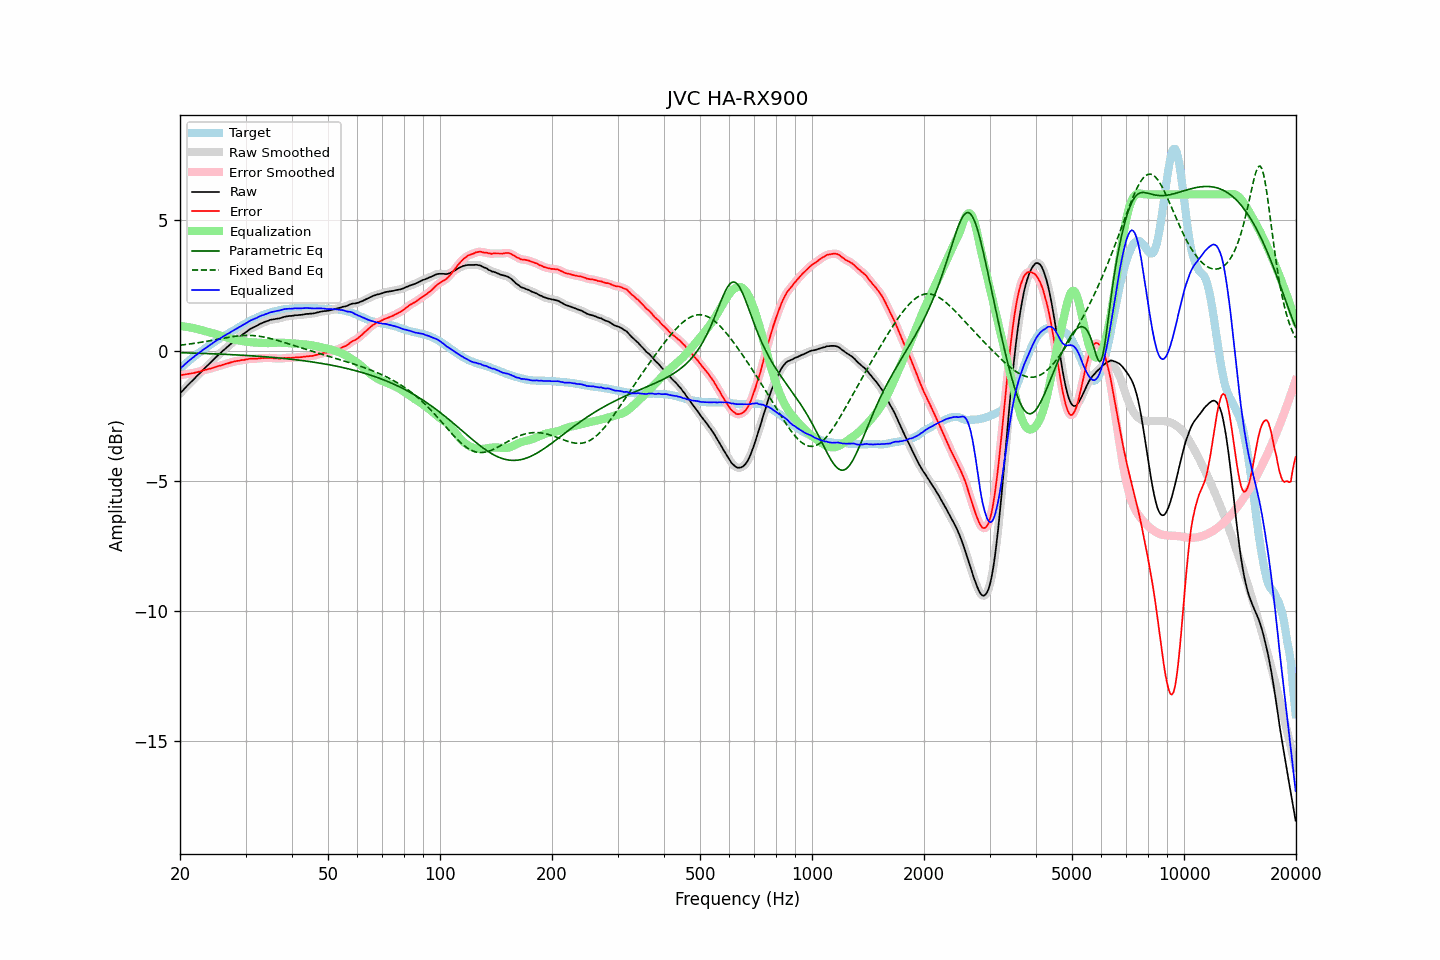

Source data for this figure (header and first rows):
frequency, raw, error, smoothed, error_smoothed, equalization, parametric_eq, fixed_band_eq, equalized_raw, equalized_smoothed, target
20.00, -1.65, -0.95, -1.65, -0.95, 0.95, -0.08, 0.21, -0.70, -0.70, -0.70
20.20, -1.58, -0.94, -1.58, -0.94, 0.94, -0.09, 0.21, -0.64, -0.65, -0.64
20.40, -1.52, -0.93, -1.52, -0.93, 0.93, -0.09, 0.22, -0.59, -0.59, -0.59
20.61, -1.45, -0.92, -1.45, -0.92, 0.92, -0.09, 0.23, -0.53, -0.53, -0.53
20.81, -1.39, -0.91, -1.39, -0.91, 0.91, -0.09, 0.23, -0.48, -0.48, -0.48
21.02, -1.32, -0.90, -1.32, -0.90, 0.90, -0.09, 0.24, -0.42, -0.42, -0.42
21.23, -1.26, -0.89, -1.26, -0.89, 0.89, -0.09, 0.25, -0.37, -0.37, -0.37
21.44, -1.20, -0.88, -1.20, -0.88, 0.88, -0.10, 0.26, -0.32, -0.32, -0.32
21.66, -1.14, -0.87, -1.14, -0.87, 0.87, -0.10, 0.27, -0.28, -0.27, -0.27
21.87, -1.08, -0.86, -1.08, -0.86, 0.85, -0.10, 0.28, -0.23, -0.22, -0.22
22.09, -1.01, -0.84, -1.01, -0.84, 0.84, -0.10, 0.29, -0.17, -0.18, -0.17
22.31, -0.95, -0.83, -0.95, -0.83, 0.82, -0.10, 0.30, -0.13, -0.13, -0.12
22.54, -0.89, -0.81, -0.89, -0.81, 0.81, -0.11, 0.31, -0.08, -0.08, -0.09
22.76, -0.83, -0.80, -0.83, -0.79, 0.79, -0.11, 0.32, -0.04, -0.04, -0.03
22.99, -0.76, -0.77, -0.76, -0.77, 0.77, -0.11, 0.33, 0.01, 0.01, 0.00
23.22, -0.70, -0.76, -0.70, -0.75, 0.76, -0.11, 0.34, 0.06, 0.06, 0.05
23.45, -0.64, -0.74, -0.64, -0.74, 0.74, -0.11, 0.35, 0.10, 0.10, 0.09
23.69, -0.58, -0.73, -0.58, -0.72, 0.72, -0.12, 0.36, 0.14, 0.14, 0.14
23.92, -0.52, -0.70, -0.52, -0.71, 0.71, -0.12, 0.37, 0.19, 0.18, 0.18
24.16, -0.46, -0.69, -0.46, -0.69, 0.69, -0.12, 0.38, 0.23, 0.23, 0.23
24.40, -0.40, -0.67, -0.40, -0.67, 0.67, -0.12, 0.39, 0.27, 0.27, 0.27
24.65, -0.34, -0.65, -0.34, -0.65, 0.65, -0.13, 0.41, 0.31, 0.31, 0.31
24.89, -0.28, -0.63, -0.28, -0.63, 0.63, -0.13, 0.42, 0.35, 0.35, 0.35
25.14, -0.22, -0.61, -0.22, -0.61, 0.62, -0.13, 0.43, 0.40, 0.39, 0.39
25.39, -0.16, -0.59, -0.16, -0.60, 0.60, -0.13, 0.44, 0.44, 0.43, 0.43
25.65, -0.11, -0.58, -0.11, -0.58, 0.58, -0.14, 0.45, 0.47, 0.47, 0.47
25.91, -0.05, -0.56, -0.05, -0.56, 0.56, -0.14, 0.46, 0.51, 0.51, 0.51
26.16, 0.01, -0.54, 0.00, -0.54, 0.54, -0.14, 0.48, 0.55, 0.54, 0.55
26.43, 0.06, -0.52, 0.06, -0.52, 0.52, -0.15, 0.49, 0.58, 0.58, 0.58
26.69, 0.12, -0.50, 0.11, -0.50, 0.50, -0.15, 0.50, 0.62, 0.62, 0.62
26.96, 0.17, -0.49, 0.17, -0.48, 0.48, -0.15, 0.51, 0.65, 0.65, 0.66
27.23, 0.22, -0.47, 0.22, -0.47, 0.47, -0.15, 0.52, 0.68, 0.69, 0.69
27.50, 0.28, -0.45, 0.27, -0.45, 0.45, -0.16, 0.53, 0.73, 0.73, 0.73
27.77, 0.33, -0.44, 0.33, -0.43, 0.43, -0.16, 0.54, 0.76, 0.76, 0.77
28.05, 0.38, -0.42, 0.38, -0.42, 0.42, -0.16, 0.55, 0.80, 0.80, 0.79
28.33, 0.43, -0.40, 0.43, -0.41, 0.41, -0.17, 0.55, 0.84, 0.84, 0.83
28.62, 0.48, -0.39, 0.47, -0.40, 0.40, -0.17, 0.56, 0.87, 0.87, 0.87
28.90, 0.52, -0.39, 0.52, -0.39, 0.38, -0.17, 0.57, 0.90, 0.91, 0.91
29.19, 0.57, -0.37, 0.57, -0.38, 0.37, -0.18, 0.57, 0.94, 0.94, 0.94
29.48, 0.62, -0.36, 0.62, -0.36, 0.36, -0.18, 0.58, 0.98, 0.98, 0.98
29.78, 0.66, -0.36, 0.66, -0.35, 0.35, -0.18, 0.58, 1.01, 1.01, 1.02
30.08, 0.71, -0.34, 0.71, -0.34, 0.34, -0.19, 0.58, 1.05, 1.05, 1.05
30.38, 0.75, -0.34, 0.75, -0.33, 0.33, -0.19, 0.58, 1.08, 1.09, 1.09
30.68, 0.80, -0.32, 0.80, -0.32, 0.33, -0.20, 0.58, 1.13, 1.12, 1.12
30.99, 0.84, -0.32, 0.83, -0.32, 0.32, -0.20, 0.58, 1.16, 1.16, 1.15
31.30, 0.87, -0.31, 0.87, -0.31, 0.32, -0.20, 0.58, 1.18, 1.19, 1.18
31.61, 0.90, -0.31, 0.90, -0.31, 0.31, -0.21, 0.57, 1.21, 1.21, 1.21
31.93, 0.93, -0.31, 0.93, -0.31, 0.31, -0.21, 0.57, 1.24, 1.24, 1.24
32.24, 0.96, -0.31, 0.96, -0.31, 0.30, -0.22, 0.56, 1.26, 1.27, 1.27
32.57, 1.00, -0.30, 1.00, -0.30, 0.30, -0.22, 0.55, 1.30, 1.30, 1.30
32.89, 1.03, -0.30, 1.03, -0.30, 0.30, -0.23, 0.54, 1.33, 1.32, 1.33
33.22, 1.06, -0.29, 1.06, -0.29, 0.29, -0.23, 0.53, 1.35, 1.35, 1.35
33.55, 1.08, -0.29, 1.08, -0.29, 0.29, -0.24, 0.52, 1.37, 1.37, 1.37
33.89, 1.11, -0.28, 1.11, -0.29, 0.29, -0.24, 0.51, 1.39, 1.39, 1.39
34.23, 1.13, -0.28, 1.13, -0.28, 0.28, -0.25, 0.50, 1.41, 1.41, 1.41
34.57, 1.15, -0.29, 1.15, -0.28, 0.28, -0.25, 0.48, 1.43, 1.44, 1.44
34.92, 1.18, -0.28, 1.17, -0.28, 0.29, -0.26, 0.47, 1.47, 1.46, 1.46
35.27, 1.19, -0.29, 1.19, -0.29, 0.29, -0.26, 0.45, 1.48, 1.48, 1.47
35.62, 1.20, -0.29, 1.20, -0.29, 0.29, -0.27, 0.43, 1.49, 1.49, 1.49
35.97, 1.21, -0.30, 1.21, -0.30, 0.30, -0.27, 0.42, 1.51, 1.51, 1.51
... 635 more rows
